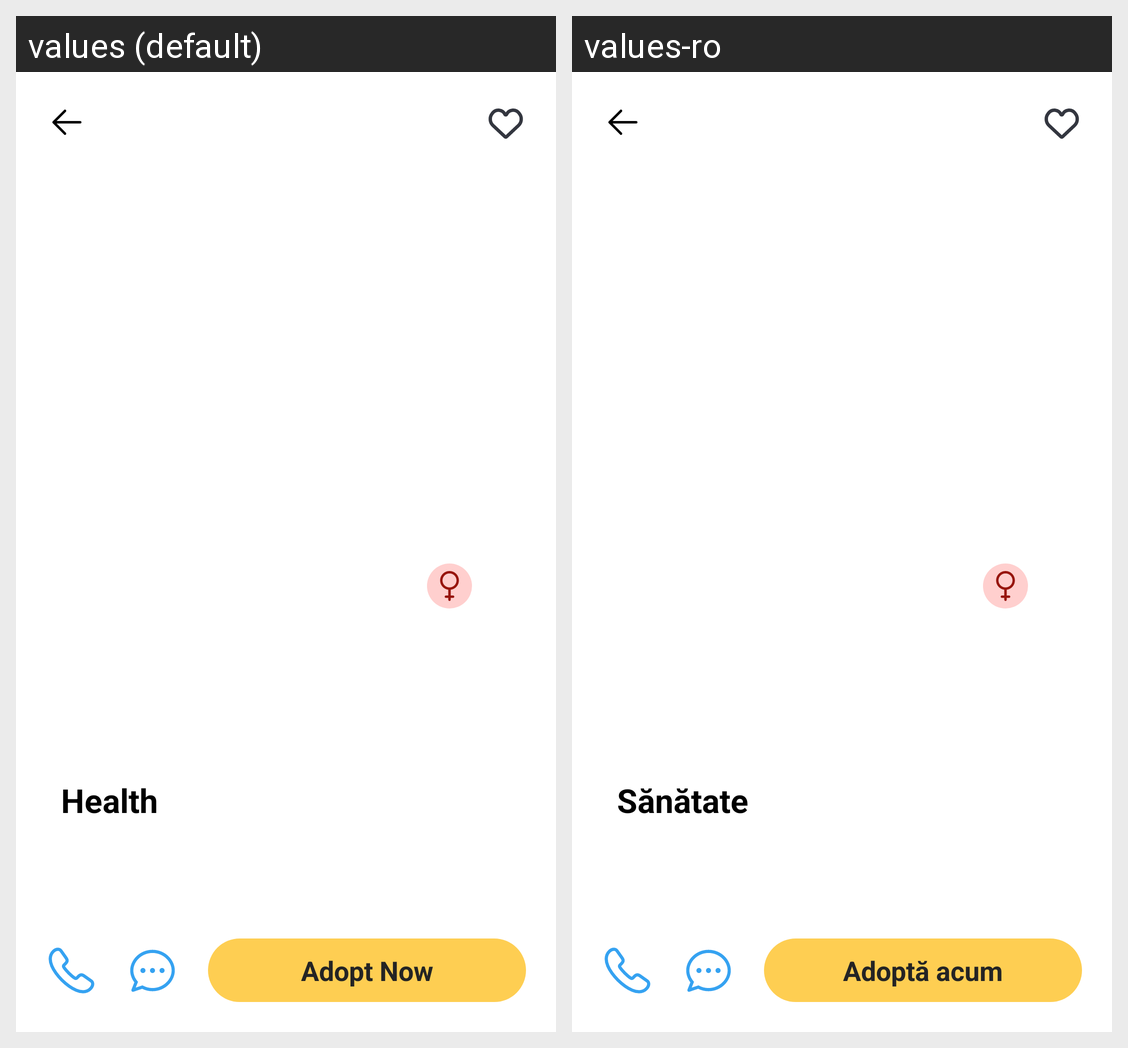

For this localized Android screen grid, give each drawn string resource with its value in every locale shown.
Android screen res/layout/fragment_pet_details.xml rendered under 2 locales, left to right: values (default), values-ro. Device: Nexus 5 (rendered at 1080×1920; each locale shown at half size, 540×960, under a caption strip naming it); theme Theme.Adopet.Splash.
Strings drawn on this screen, with the default value and each locale's value (text and hints the layout hard-codes, and strings that could not be matched under every locale, appear in the picture but are not listed):

pet_health
  values: Health
  values-ro: Sănătate

adopt_now
  values: Adopt Now
  values-ro: Adoptă acum
